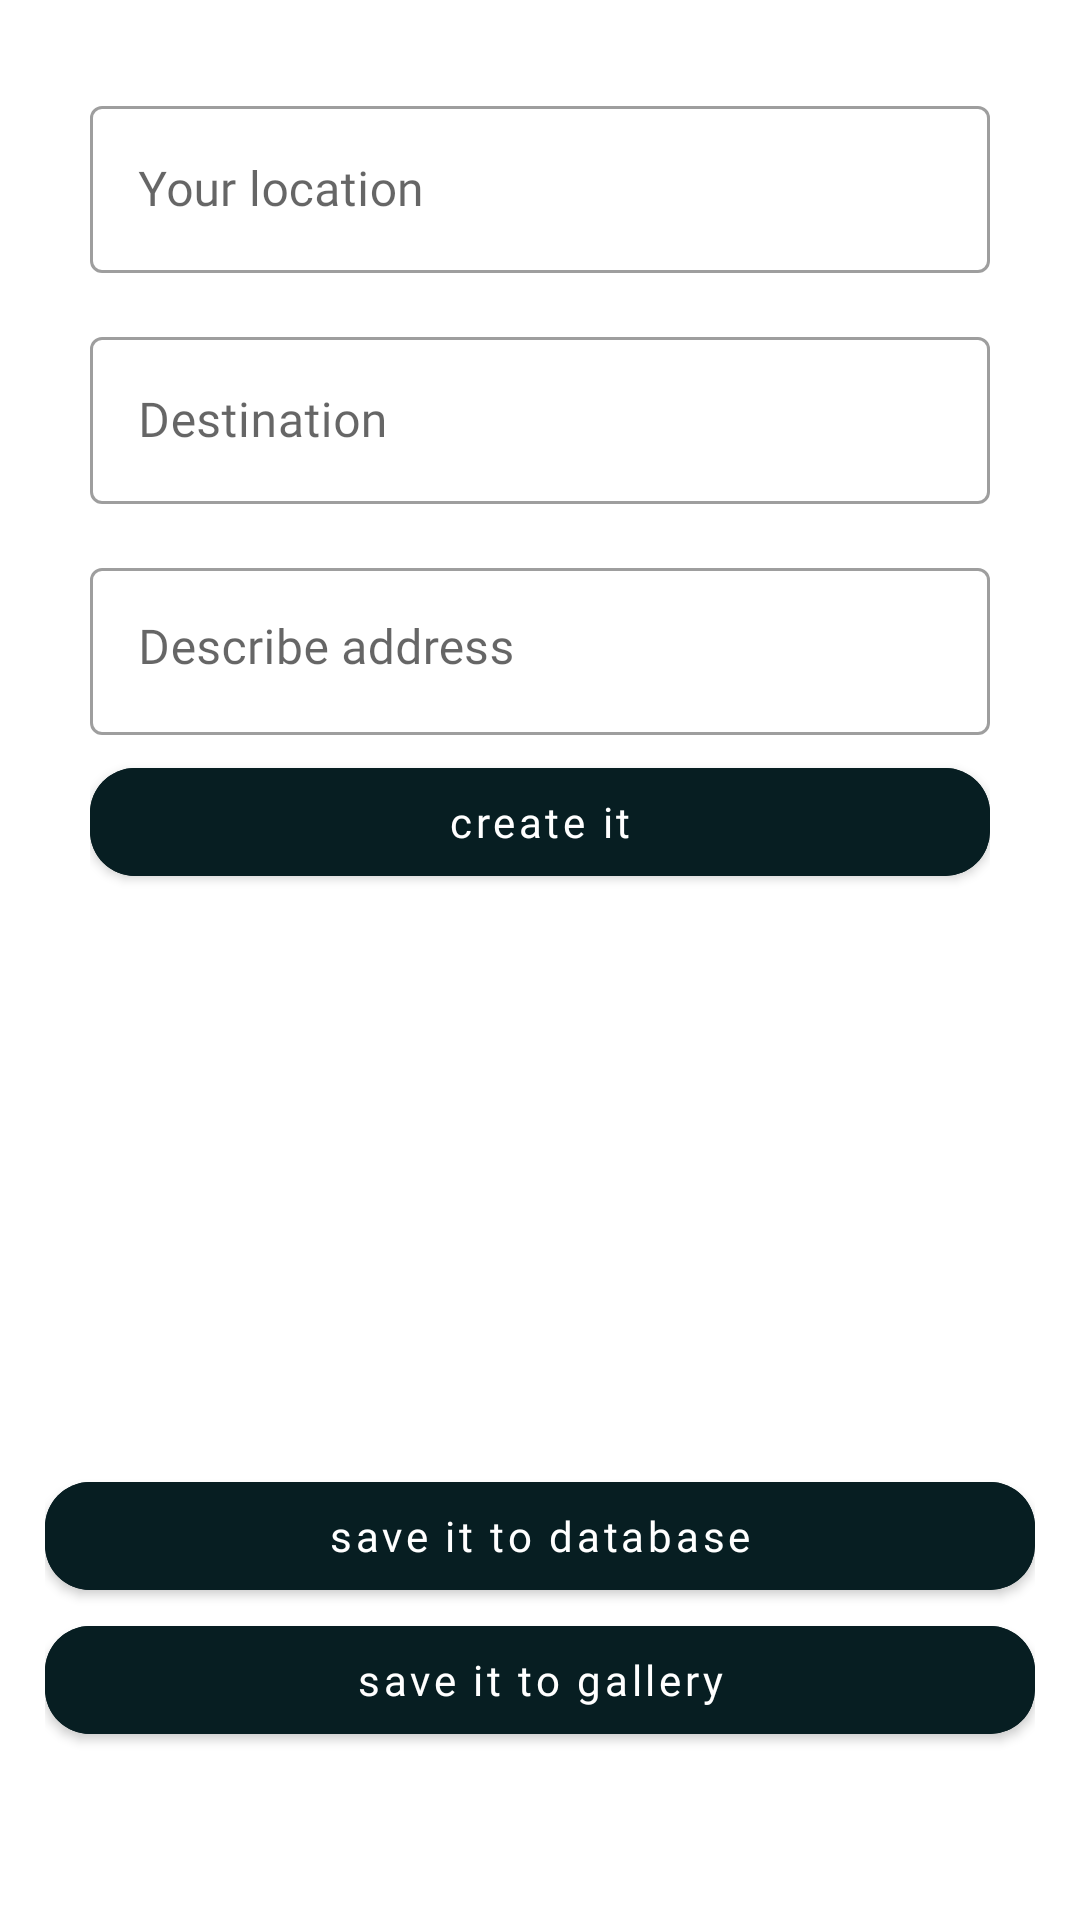

Layout XML and referenced resources for this Android screen:
<!-- AndroidManifest.xml: application theme Theme.ScanHub -->
<!-- res/layout/activity_location.xml -->
<?xml version="1.0" encoding="utf-8"?>
<ScrollView xmlns:android="http://schemas.android.com/apk/res/android"
    xmlns:app="http://schemas.android.com/apk/res-auto"
    xmlns:tools="http://schemas.android.com/tools"
    android:layout_width="match_parent"
    android:layout_height="match_parent"
    android:orientation="vertical"
    tools:context=".activities.LocationActivity">

    <LinearLayout
        android:layout_width="match_parent"
        android:layout_height="match_parent"
        android:orientation="vertical"
        android:padding="15dp">


        <LinearLayout
            android:layout_width="match_parent"
            android:layout_height="match_parent"
            android:orientation="vertical"
            android:padding="15dp">

            <com.google.android.material.textfield.TextInputLayout
                style="@style/Widget.MaterialComponents.TextInputLayout.OutlinedBox"
                android:layout_width="match_parent"
                android:layout_height="wrap_content">

                <com.google.android.material.textfield.TextInputEditText
                    android:id="@+id/myLoc"
                    android:layout_width="match_parent"
                    android:layout_height="wrap_content"
                    android:fontFamily="@font/poppins_regular"
                    android:hint="Your location"
                    android:inputType="text" />
            </com.google.android.material.textfield.TextInputLayout>

            <com.google.android.material.textfield.TextInputLayout
                style="@style/Widget.MaterialComponents.TextInputLayout.OutlinedBox"
                android:layout_width="match_parent"
                android:layout_height="wrap_content"
                android:layout_marginTop="16dp">

                <com.google.android.material.textfield.TextInputEditText
                    android:id="@+id/desLoc"
                    android:layout_width="match_parent"
                    android:layout_height="wrap_content"
                    android:fontFamily="@font/poppins_regular"
                    android:hint="Destination"
                    android:inputType="text" />
            </com.google.android.material.textfield.TextInputLayout>

            <com.google.android.material.textfield.TextInputLayout
                style="@style/Widget.MaterialComponents.TextInputLayout.OutlinedBox"
                android:layout_width="match_parent"
                android:layout_height="wrap_content"
                android:layout_marginTop="16dp">

                <com.google.android.material.textfield.TextInputEditText
                    android:id="@+id/addressET"
                    android:layout_width="match_parent"
                    android:layout_height="wrap_content"
                    android:fontFamily="@font/poppins_regular"
                    android:gravity="top"
                    android:hint="Describe address"
                    android:inputType="textMultiLine" />
            </com.google.android.material.textfield.TextInputLayout>

            
            <com.google.android.material.button.MaterialButton
                android:id="@+id/make_btn"
                android:layout_width="match_parent"
                android:layout_height="wrap_content"
                android:layout_marginTop="5dp"
                android:backgroundTint="@color/color_6"
                android:fontFamily="@font/poppins_regular"
                android:text="create it"
                android:textAllCaps="false"
                app:cornerRadius="15dp" />

        </LinearLayout>

        <ImageView
            android:id="@+id/imageIV"
            android:layout_width="160dp"
            android:layout_height="160dp"
            android:layout_gravity="center"
            android:layout_marginTop="10dp"
            android:src="@drawable/ic_product" />

        <com.google.android.material.button.MaterialButton
            android:id="@+id/save_btn"
            android:layout_width="match_parent"
            android:layout_height="wrap_content"
            android:layout_marginTop="5dp"
            android:backgroundTint="@color/color_6"
            android:fontFamily="@font/poppins_regular"
            android:text="save it to database"
            android:textAllCaps="false"
            app:cornerRadius="15dp" />

        <com.google.android.material.button.MaterialButton
            android:id="@+id/downloadBtn"
            android:layout_width="match_parent"
            android:layout_height="wrap_content"
            android:backgroundTint="@color/color_6"
            android:fontFamily="@font/poppins_regular"
            android:text="save it to gallery"
            android:textAllCaps="false"
            app:cornerRadius="15dp" />

    </LinearLayout>

</ScrollView>
<!-- resources referenced by this layout -->
<resources>
  <color name="color_6">#071E22</color>
  <style name="Theme.ScanHub" parent="Base.Theme.ScanHub" />
  <style name="Base.Theme.ScanHub" parent="Theme.MaterialComponents.DayNight.DarkActionBar">
          
          <item name="colorPrimary">@color/color_6</item>
          <item name="colorPrimaryVariant">@color/color_6</item>
          <item name="colorOnPrimary">@color/white</item>
  
          
          <item name="colorSecondary">@color/color_3</item>
          <item name="colorSecondaryVariant">@color/color_6</item>
          <item name="colorOnSecondary">@color/black</item>
  
          
          <item name="android:statusBarColor">?attr/colorPrimaryVariant</item>
      </style>
  <color name="white">#FFFFFFFF</color>
  <color name="color_3">#679289</color>
  <color name="black">#FF000000</color>
</resources>
